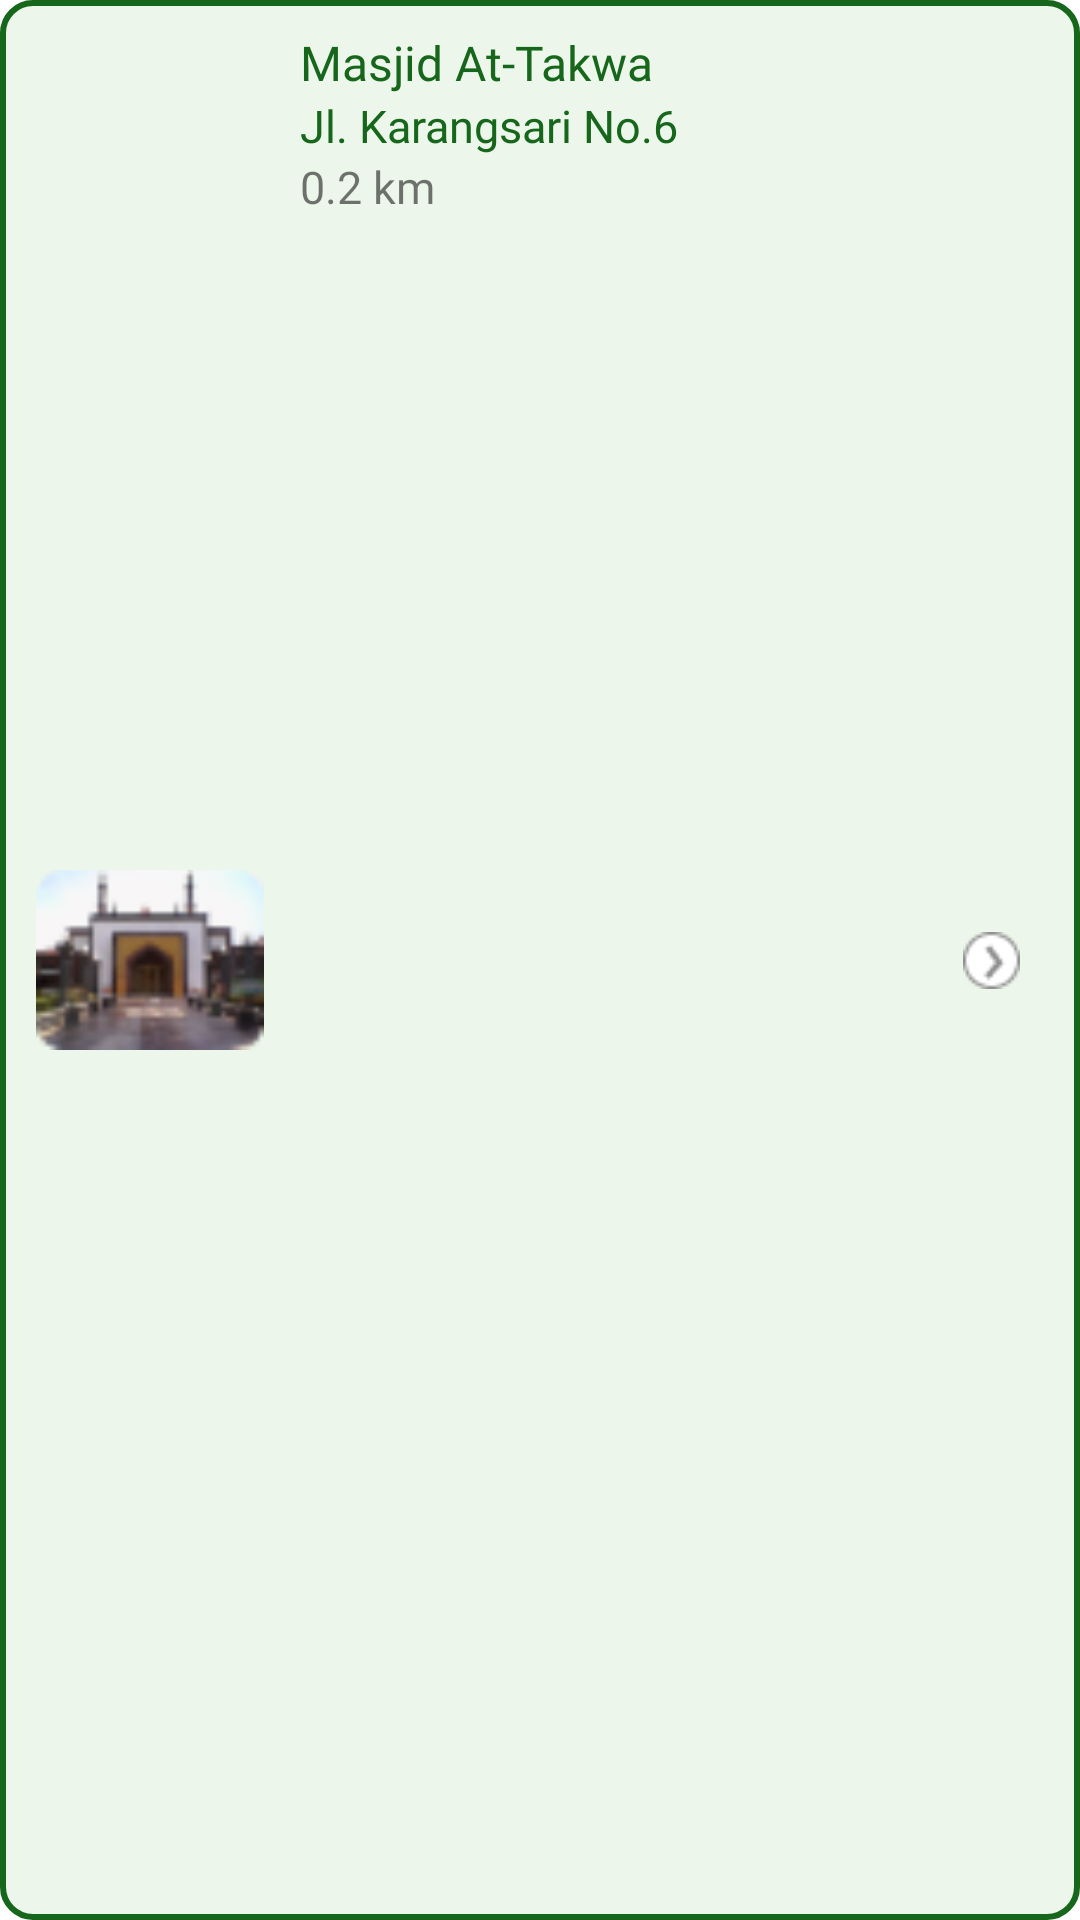

Android layout source for this screen:
<!-- AndroidManifest.xml: application theme Theme.QayimMasjid -->
<!-- res/layout/list_masjid.xml -->
<?xml version="1.0" encoding="utf-8"?>
<androidx.constraintlayout.widget.ConstraintLayout
    xmlns:android="http://schemas.android.com/apk/res/android"
    xmlns:app="http://schemas.android.com/apk/res-auto"
    xmlns:tools="http://schemas.android.com/tools"
    android:layout_width="match_parent"
    android:layout_height="wrap_content"
    android:layout_marginLeft="16dp"
    android:layout_marginRight="16dp"
    android:layout_marginBottom="16dp"
    android:padding="10dp"
    android:background="@drawable/list_masjid_border">

    <ImageView
        android:id="@+id/list_masjid_image"
        android:layout_width="80dp"
        android:layout_height="60dp"
        android:background="@drawable/image_corner_radius"
        android:src="@drawable/image_masjid"
        app:layout_constraintBottom_toBottomOf="parent"
        app:layout_constraintStart_toStartOf="parent"
        app:layout_constraintTop_toTopOf="parent" />

    <TextView
        android:id="@+id/list_masjid_nama"
        android:layout_width="220dp"
        android:layout_height="wrap_content"
        android:layout_marginStart="10dp"
        android:fontFamily="@font/tajawal_bold"
        android:text="Masjid At-Takwa"
        android:textColor="#16661C"
        android:textSize="16dp"
        app:layout_constraintStart_toEndOf="@+id/list_masjid_image"
        app:layout_constraintTop_toTopOf="parent" />

    <TextView
        android:id="@+id/list_masjid_alamat"
        android:layout_width="210dp"
        android:layout_height="wrap_content"
        android:layout_marginStart="10dp"
        android:fontFamily="@font/tajawal_regular"
        android:text="Jl. Karangsari No.6"
        android:textColor="#16661C"
        android:textSize="15dp"
        app:layout_constraintStart_toEndOf="@+id/list_masjid_image"
        app:layout_constraintTop_toBottomOf="@+id/list_masjid_nama" />

    <TextView
        android:id="@+id/jarak"
        android:layout_width="100dp"
        android:layout_height="wrap_content"
        android:layout_marginStart="10dp"
        android:fontFamily="@font/tajawal_regular"
        android:text="0.2 km"
        android:textSize="15dp"
        app:layout_constraintStart_toEndOf="@+id/list_masjid_image"
        app:layout_constraintTop_toBottomOf="@+id/list_masjid_alamat" />

    <ImageView
        android:layout_width="wrap_content"
        android:layout_height="wrap_content"
        android:layout_marginEnd="10dp"
        android:src="@drawable/ic_circle_arrow"
        app:layout_constraintBottom_toBottomOf="parent"
        app:layout_constraintEnd_toEndOf="parent"
        app:layout_constraintTop_toTopOf="parent" />
</androidx.constraintlayout.widget.ConstraintLayout>
<!-- resources referenced by this layout -->
<resources>
  <!-- drawable ic_circle_arrow: png bitmap (drawable, 566 bytes) -->
  <!-- drawable image_masjid: png bitmap (drawable, 4622 bytes) -->
  <!-- drawable list_masjid_border (drawable) -->
  <?xml version="1.0" encoding="utf-8"?>
  <shape xmlns:android="http://schemas.android.com/apk/res/android"
      android:shape="rectangle">
  
      <solid
          android:color="#80DCEDD6"
          />
  
      <stroke
          android:color="#16661C"
          android:width="2dp"/>
  
      <corners
          android:radius="10dp"/>
  </shape>
  <style name="Theme.QayimMasjid" parent="Theme.MaterialComponents.DayNight.DarkActionBar">
          
          <item name="colorPrimary">#16661C</item>
          <item name="colorPrimaryVariant">#185817</item>
          <item name="colorOnPrimary">@color/white</item>
          
          <item name="colorSecondary">@color/teal_200</item>
          <item name="colorSecondaryVariant">@color/teal_700</item>
          <item name="colorOnSecondary">@color/black</item>
          
          <item name="android:statusBarColor" tools:targetApi="l">?attr/colorPrimaryVariant</item>
          
      </style>
  <!-- not gathered from this repository: default colours our renderer supplied (Android Studio template values) -->
  <color name="teal_200">#FF03DAC5</color>
  <color name="teal_700">#FF018786</color>
  <color name="black">#FF000000</color>
  <color name="white">#FFFFFFFF</color>
</resources>
